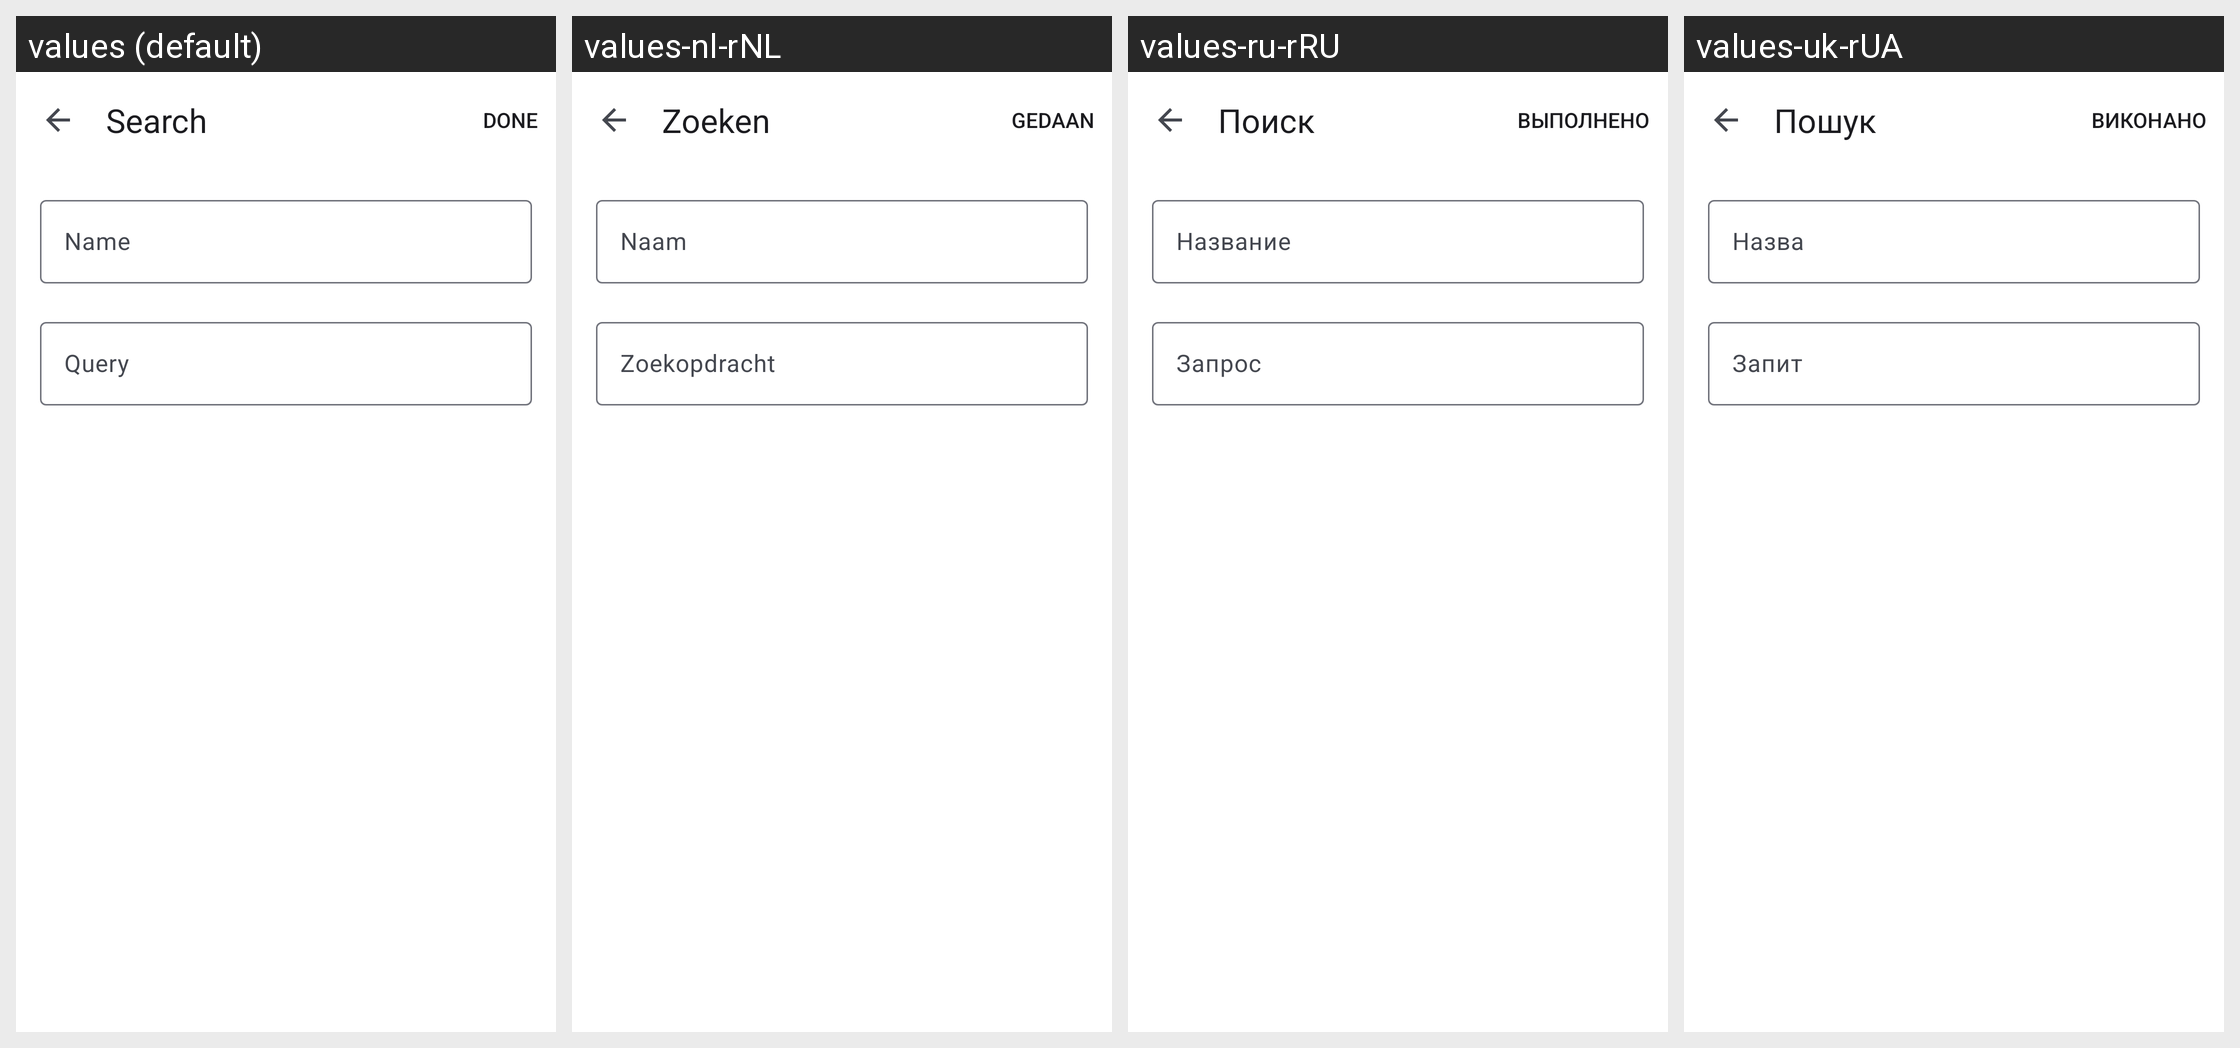

Here is an Android app screen in its default locale and in the app's own translations. Write out the translated-string differences for the strings that appear on this screen.
Android screen res/layout/fragment_saved_search.xml rendered under 4 locales, left to right: values (default), values-nl-rNL, values-ru-rRU, values-uk-rUA. Device: Nexus 5 (rendered at 1080×1920; each locale shown at half size, 540×960, under a caption strip naming it); theme AppLightTheme.Light.
Other locales in the repository, not shown: values-ca-rES, values-cs-rCZ, values-de-rDE, values-es-rES, values-fa, values-fa-rIR, values-fr-rFR, values-hu-rHU, values-in-rID, values-it-rIT, values-iw-rIL, values-ja-rJP, values-ko-rKR, values-pl-rPL, values-pt-rBR, values-pt-rPT, values-sv-rSE, values-tr, values-tr-rTR, values-uk, values-zh, values-zh-rCN, values-zh-rTW.
Strings drawn on this screen, with the default value and each locale's value (text and hints the layout hard-codes, and strings that could not be matched under every locale, appear in the picture but are not listed):

name
  values: Name
  values-nl-rNL: Naam
  values-ru-rRU: Название
  values-uk-rUA: Назва

query
  values: Query
  values-nl-rNL: Zoekopdracht
  values-ru-rRU: Запрос
  values-uk-rUA: Запит

search
  values: Search
  values-nl-rNL: Zoeken
  values-ru-rRU: Поиск
  values-uk-rUA: Пошук
